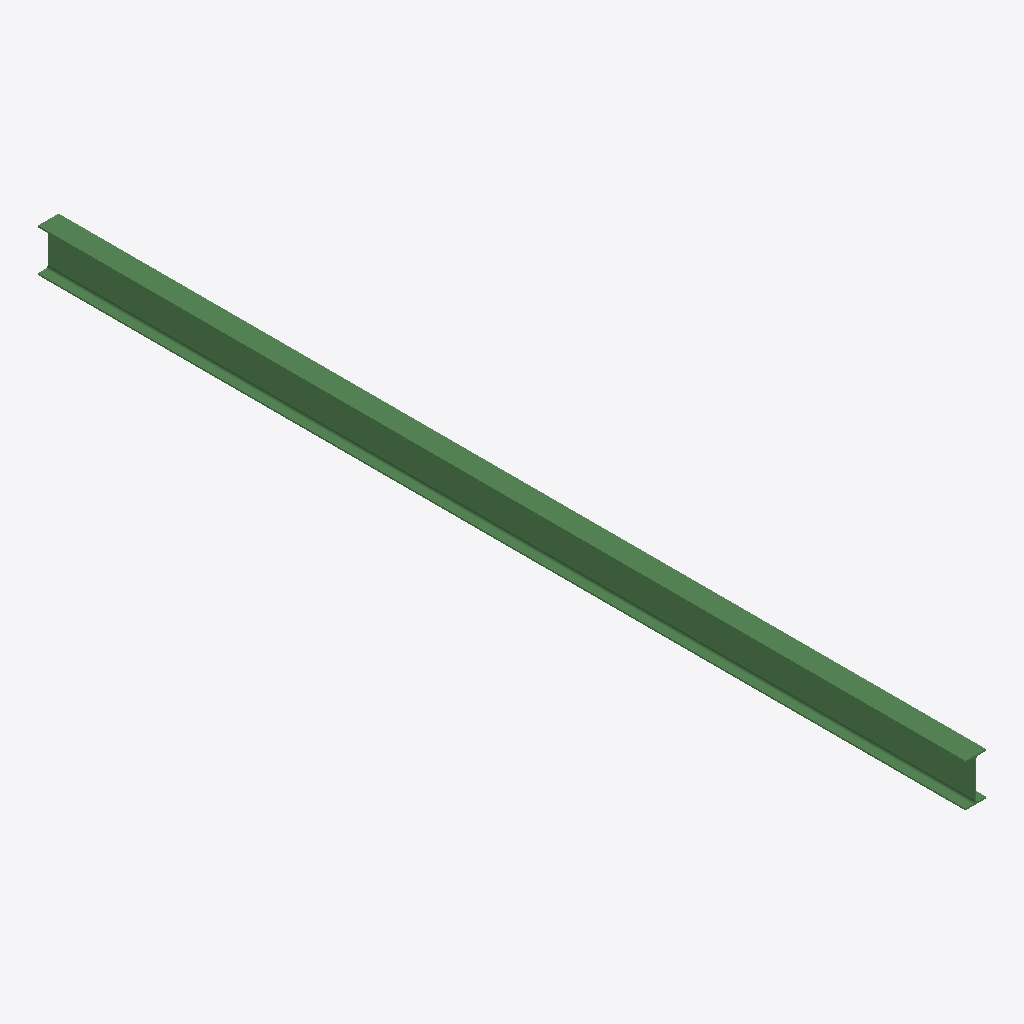
Isometric view of an IFC building model (IFC-SPF (STEP), schema IFC2X3, length unit millimetre), seen from the south-west, elements coloured by IFC class: 1 beam (green).
Extent 0.2 m × 7.2 m × 0.3 m (x, y, z). Storeys (1): Undefined at 0.00 m. Elements (1): 1 IfcBeam.

HEADER;
FILE_DESCRIPTION(('ViewDefinition[AISC_Steel_Detailing]','Option [BaseQuantities:Off]','Option [GridExport:On]','Option [Assemblies:Off]','Option [Bolts:On]','Option [Rebars:On]','Option [PourObjects:Off]','Option [Welds:On]','Option [SurfaceTreatments:On]','Option [LocationBy:0]','Option [ViewColors:Off]','Option [SectionedSpine:Off]','[2 more]'),'2;1');
FILE_NAME('b_535_Qty_17.ifc','2026-05-16T11:52:47',('GIOVANNIPC\\gcorrea'),('Structural Designer'),'IFC Database version: Work','Tekla Structures 2020 Service Pack 5, IFC Export','');
FILE_SCHEMA(('IFC2X3'));
ENDSEC;
DATA;
#37=IFCPROJECT('2G7ZFDNE16yBDU14FA92Me',#5,'Proyecto',$,$,$,$,(#11),#36);
#39=IFCSITE('2xvEzEinjBTea80yOTcujY',#5,'Obra',$,$,#38,$,$,.ELEMENT.,$,$,$,$,$);
#41=IFCBUILDING('0deYebuaf2ihYGFI1jc7u0',#5,'Undefined',$,$,#40,$,$,.ELEMENT.,$,$,$);
#43=IFCBUILDINGSTOREY('29hdEUCErFze9E_VIAceOd',#5,'Undefined',$,$,#42,$,$,.ELEMENT.,0.0);
#59=IFCBEAM('3FLNx1mzbCrw0ojxTdSeo6',#44,'BEAM','IPE330','IPE330',#47,#58,'IDcf557ec1-c3d9-4cd7-a032-b7b767728c86');
ENDSEC;
